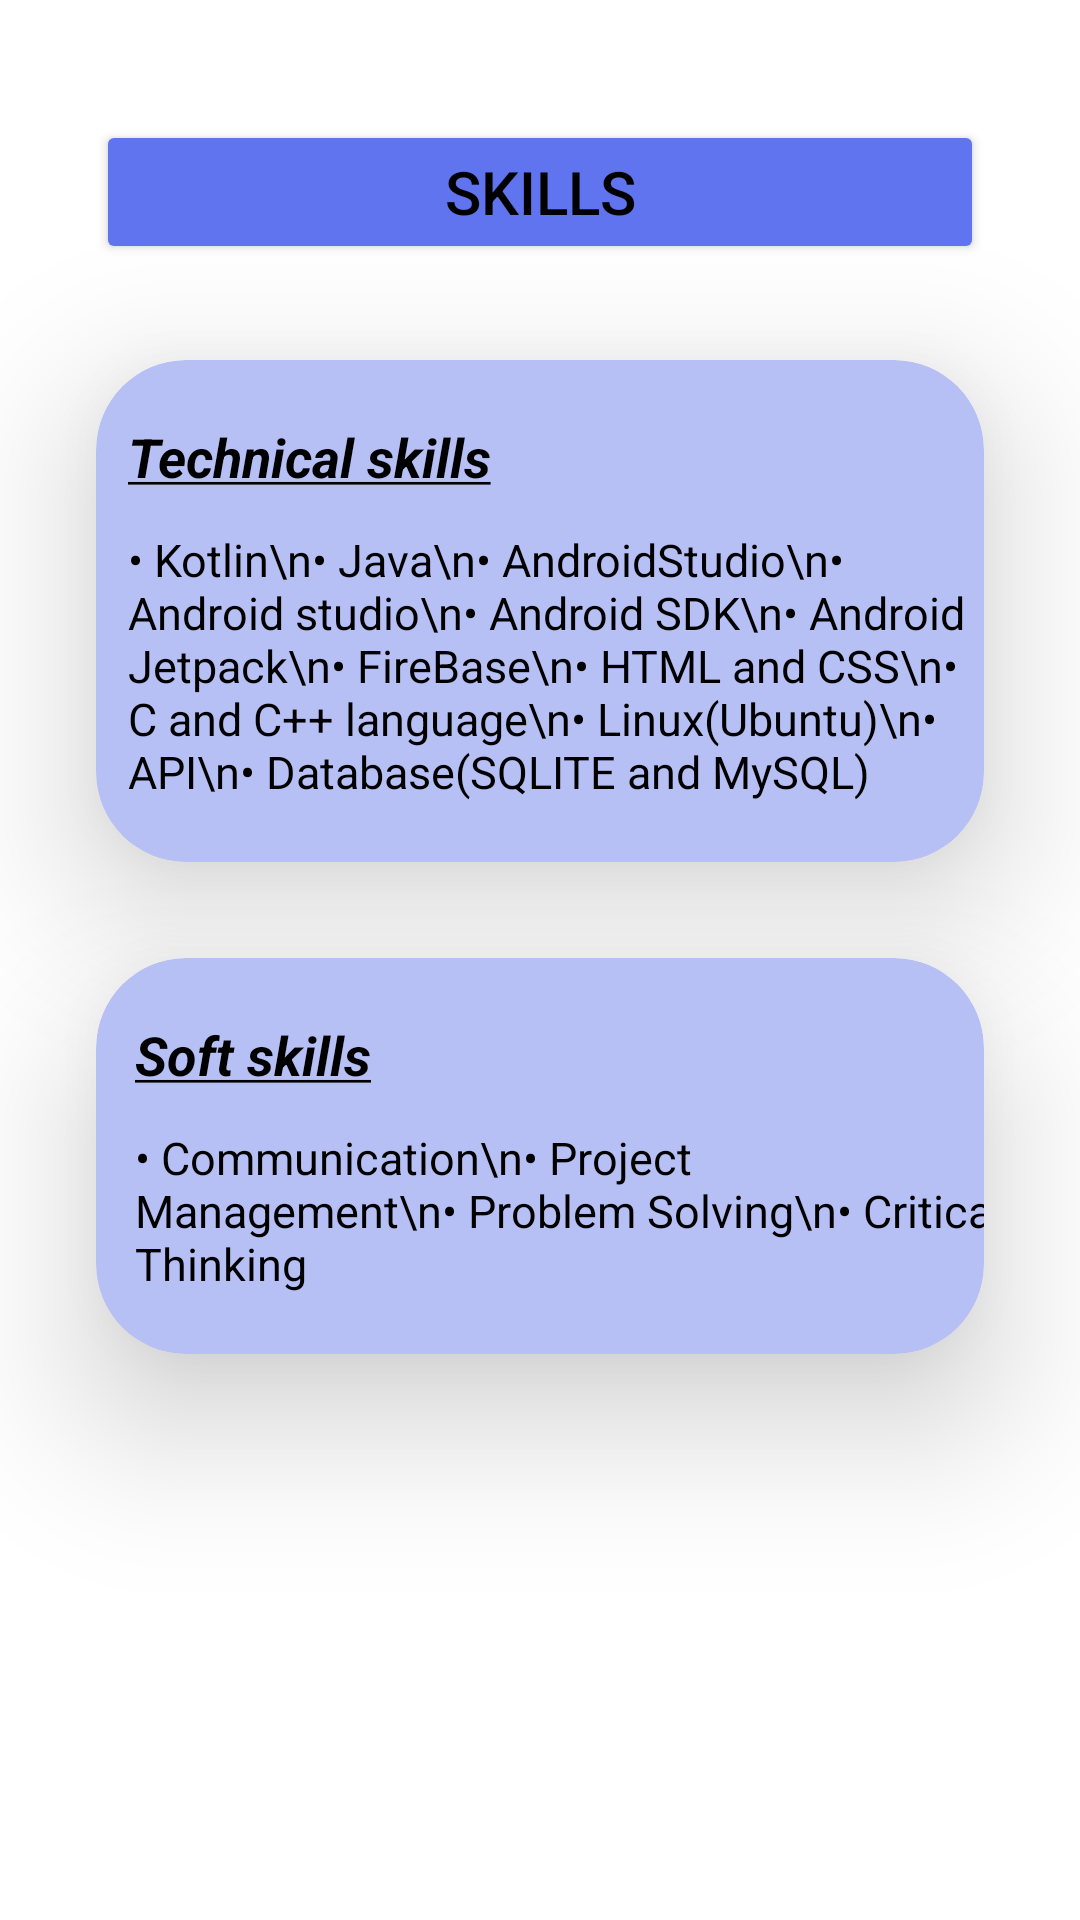

Here is an Android app screen rendered from its layout file. Give the layout XML and the strings, colors and styles it references.
<!-- AndroidManifest.xml: application theme Theme.Portfolio -->
<!-- res/layout/activity_skills.xml -->
<?xml version="1.0" encoding="utf-8"?>
<androidx.constraintlayout.widget.ConstraintLayout xmlns:android="http://schemas.android.com/apk/res/android"
    xmlns:app="http://schemas.android.com/apk/res-auto"
    xmlns:tools="http://schemas.android.com/tools"
    android:layout_width="match_parent"
    android:layout_height="match_parent"
    android:background="@color/white"
    tools:context=".SkillsActivity">

    <Button
        android:id="@+id/skills2"
        android:layout_width="match_parent"
        android:layout_height="wrap_content"
        android:layout_marginStart="32dp"
        android:layout_marginTop="40dp"
        android:backgroundTint="#5F74EE"
        android:layout_marginEnd="32dp"
        android:text="Skills"
        android:textColor="@color/black"
        android:textSize="20sp"
        app:layout_constraintEnd_toEndOf="parent"
        app:layout_constraintHorizontal_bias="0.0"
        app:layout_constraintStart_toStartOf="parent"
        app:layout_constraintTop_toTopOf="parent" />

    <androidx.cardview.widget.CardView
        android:id="@+id/cardView2"
        android:layout_width="match_parent"
        android:layout_height="wrap_content"
        android:layout_marginStart="32dp"
        android:layout_marginTop="32dp"
        android:layout_marginEnd="32dp"
        android:backgroundTint="#B7C0F5"
        app:cardCornerRadius="30dp"
        app:cardElevation="30dp"
        app:layout_constraintEnd_toEndOf="parent"
        app:layout_constraintStart_toStartOf="parent"
        app:layout_constraintTop_toBottomOf="@+id/skills2">

        <androidx.constraintlayout.widget.ConstraintLayout
            android:layout_width="match_parent"
            android:layout_height="match_parent"

            >

            <TextView
                android:id="@+id/textView"
                android:layout_width="wrap_content"
                android:layout_height="wrap_content"
                android:layout_marginTop="20dp"
                android:text="@string/technical_skills"
                android:textColor="@color/black"
                android:textSize="18sp"
                android:textStyle="bold|italic"
                app:layout_constraintEnd_toEndOf="parent"
                app:layout_constraintHorizontal_bias="0.06"
                app:layout_constraintStart_toStartOf="parent"
                app:layout_constraintTop_toTopOf="parent" />

            <TextView
                android:id="@+id/textView0"
                android:layout_width="wrap_content"
                android:layout_height="wrap_content"
                android:layout_marginTop="12dp"
                android:layout_marginBottom="20dp"
                android:text="• Kotlin\n• Java\n• AndroidStudio\n• Android studio\n• Android SDK\n• Android Jetpack\n• FireBase\n• HTML and CSS\n• C and C++ language\n• Linux(Ubuntu)\n• API\n• Database(SQLITE and MySQL)"
                android:textColor="@color/black"
                android:textSize="15sp"
                app:layout_constraintBottom_toBottomOf="parent"
                app:layout_constraintEnd_toEndOf="@+id/textView"
                app:layout_constraintHorizontal_bias="0.0"
                app:layout_constraintStart_toStartOf="@+id/textView"
                app:layout_constraintTop_toBottomOf="@+id/textView" />
        </androidx.constraintlayout.widget.ConstraintLayout>
    </androidx.cardview.widget.CardView>


    <androidx.cardview.widget.CardView
        android:layout_width="match_parent"
        android:layout_height="wrap_content"
        android:layout_marginStart="32dp"
        android:layout_marginTop="32dp"
        android:layout_marginEnd="32dp"
        android:backgroundTint="#B7C0F5"
        app:cardCornerRadius="30dp"
        app:cardElevation="30dp"
        app:layout_constraintEnd_toEndOf="@+id/cardView2"
        app:layout_constraintStart_toStartOf="@+id/cardView2"
        app:layout_constraintTop_toBottomOf="@+id/cardView2">

        <androidx.constraintlayout.widget.ConstraintLayout
            android:layout_width="match_parent"
            android:layout_height="match_parent"

            >

            <TextView
                android:id="@+id/textView5"
                android:layout_width="wrap_content"
                android:layout_height="wrap_content"
                android:layout_marginTop="20dp"
                android:text="@string/Soft_skills"
                android:textColor="@color/black"
                android:textSize="18sp"
                android:textStyle="bold|italic"
                app:layout_constraintEnd_toEndOf="parent"
                app:layout_constraintHorizontal_bias="0.06"
                app:layout_constraintStart_toStartOf="parent"
                app:layout_constraintTop_toTopOf="parent" />

            <TextView
                android:id="@+id/textView6"
                android:layout_width="wrap_content"
                android:layout_height="wrap_content"
                android:layout_marginTop="12dp"
                android:layout_marginBottom="20dp"
                android:text="• Communication\n• Project Management\n• Problem Solving\n• Critical Thinking"
                android:textColor="@color/black"
                android:textSize="15sp"
                app:layout_constraintBottom_toBottomOf="parent"
                app:layout_constraintEnd_toEndOf="@+id/textView5"
                app:layout_constraintHorizontal_bias="0.0"
                app:layout_constraintStart_toStartOf="@+id/textView5"
                app:layout_constraintTop_toBottomOf="@+id/textView5" />
        </androidx.constraintlayout.widget.ConstraintLayout>
    </androidx.cardview.widget.CardView>

</androidx.constraintlayout.widget.ConstraintLayout>
<!-- resources referenced by this layout -->
<resources>
  <string name="Soft_skills"><u>Soft skills</u></string>
  <string name="technical_skills"><u>Technical skills</u></string>
  <style name="Theme.Portfolio" parent="Base.Theme.Portfolio" />
  <style name="Base.Theme.Portfolio" parent="Theme.Material3.DayNight.NoActionBar">
          
          
      </style>
  <!-- not gathered from this repository: default colours our renderer supplied (Android Studio template values) -->
  <color name="black">#FF000000</color>
  <color name="white">#FFFFFFFF</color>
</resources>
